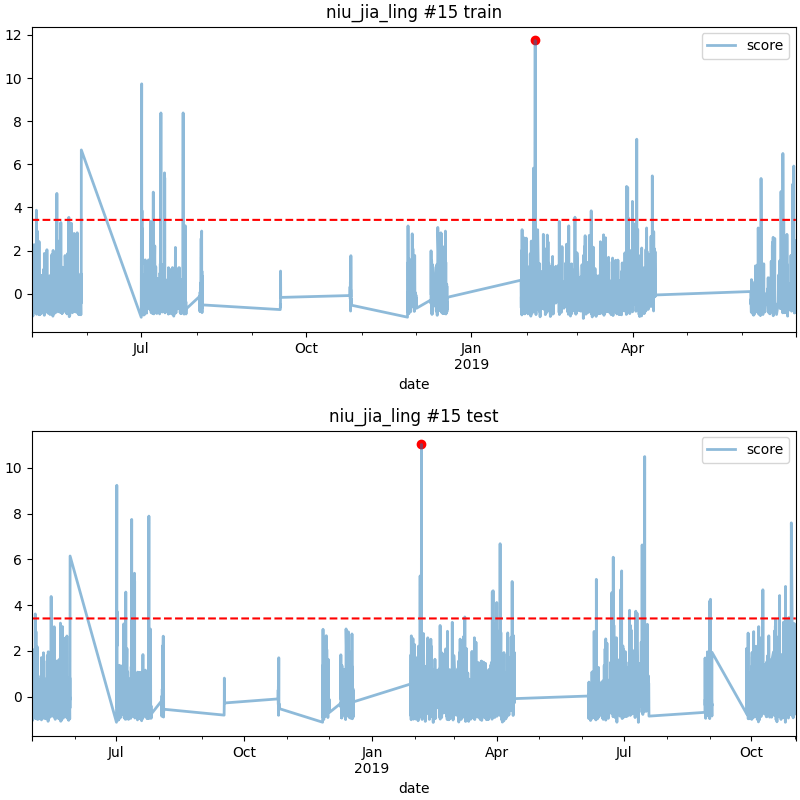

The file beside this chart, header and first rows:
date, score
2019-02-05 14:00, 11.02
